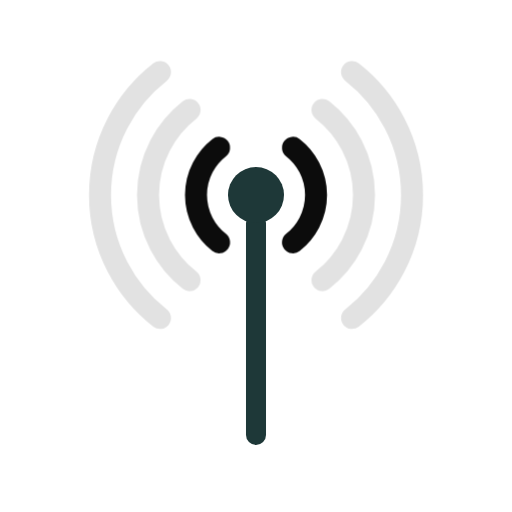
t = 0.00 s
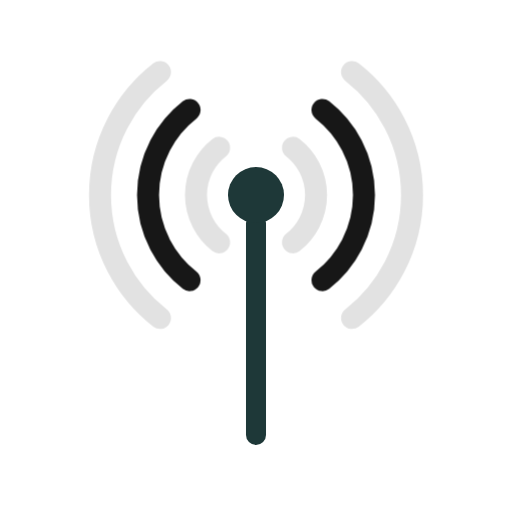
t = 0.39 s
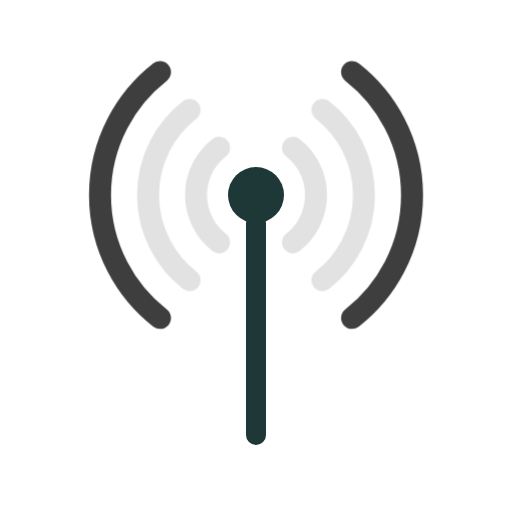
t = 0.77 s
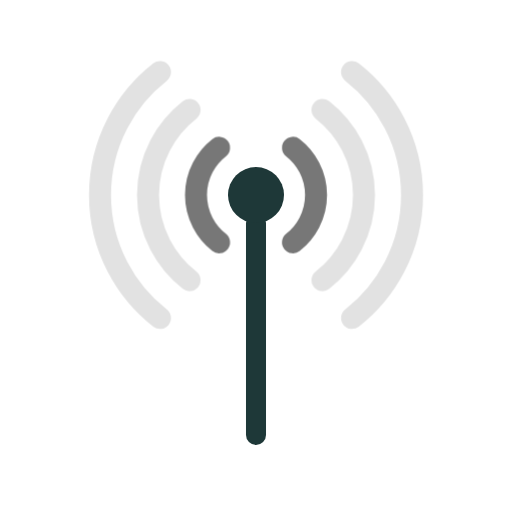
t = 1.16 s
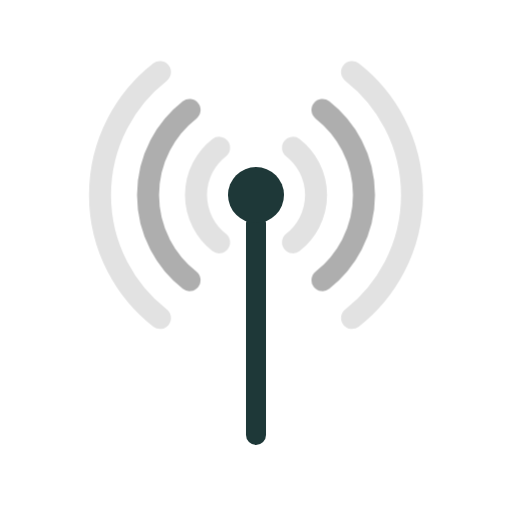
t = 1.54 s
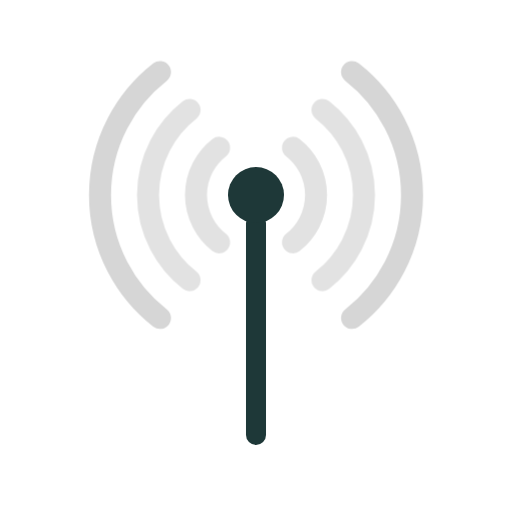
t = 1.93 s

The animated SVG that drew these frames (rendered in a browser with its animation timeline set to each time). Animation: 1 CSS @keyframes rule; one cycle of 2.31 s, repeats indefinitely.

<svg viewBox="0 0 100 100" xmlns="http://www.w3.org/2000/svg" width="100" height="100">
<style>
  .arc-group path {
    fill: none;
    stroke: #0C0C0C;
    stroke-width: 4.3;
    stroke-linecap: round;
  }
  .arc-inner, .arc-mid, .arc-outer { }
  .arc-inner path { animation: wave 1260ms ease-in-out -210ms infinite; }
  .arc-mid    path { animation: wave 1260ms ease-in-out -1051ms infinite; }
  .arc-outer  path { animation: wave 1260ms ease-in-out -630ms infinite; }
  @keyframes wave {
    0%       { opacity: 0.12; }
    16.67%  { opacity: 1.00; }
    33.33%  { opacity: 0.12; }
    100%     { opacity: 0.12; }
  }
</style>

<rect width="100" height="100" fill="#FFFFFF"/>

<!-- Antenna stem -->
<line x1="50.0" y1="43.560" x2="50.0" y2="84.960"
      stroke="#1E3838" stroke-width="3.91" stroke-linecap="round"/>

<!-- Antenna ball -->
<circle cx="50.0" cy="38.090" r="5.470" fill="#1E3838"/>

<!-- Signal arcs -->
<g class="arc-group" fill="none" stroke="#0C0C0C" stroke-width="4.30" stroke-linecap="round">

  <!-- inner arcs (r=11.72) -->
  <g class="arc-inner">
    <path d="M 57.216,28.855 A 11.720,11.720 0 0,1 57.216,47.325"/>
    <path d="M 42.784,28.855 A 11.720,11.720 0 0,0 42.784,47.325"/>
  </g>
  <!-- middle arcs (r=21.09) -->
  <g class="arc-mid">
    <path d="M 62.984,21.471 A 21.090,21.090 0 0,1 62.984,54.709"/>
    <path d="M 37.016,21.471 A 21.090,21.090 0 0,0 37.016,54.709"/>
  </g>
  <!-- outer arcs (r=30.47) -->
  <g class="arc-outer">
    <path d="M 68.759,14.079 A 30.470,30.470 0 0,1 68.759,62.101"/>
    <path d="M 31.241,14.079 A 30.470,30.470 0 0,0 31.241,62.101"/>
  </g>
</g>
</svg>
